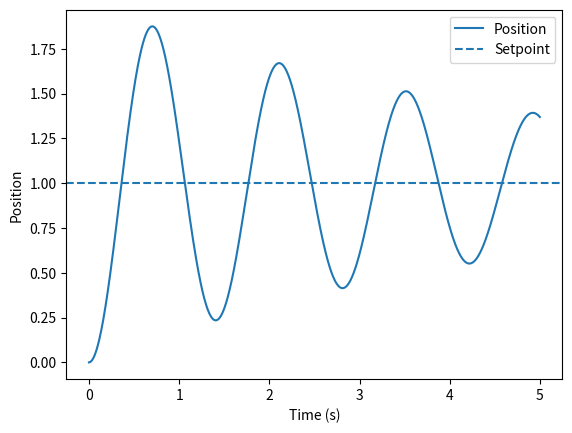

Here is the Python script that generated this plot:
import numpy as np
import matplotlib.pyplot as plt

# -----------------------------
# Simulation parameters
# -----------------------------
dt = 0.001
t_end = 5.0
t = np.arange(0, t_end, dt)

# -----------------------------
# Plant parameters
# -----------------------------
m = 1.0      # mass
b = 0.4      # damping coefficient

# -----------------------------
# Controller gains (PD)
# -----------------------------
Kp = 20.0
Kd = 0.0

# -----------------------------
# Reference
# -----------------------------
r = 1.0      # desired position

# -----------------------------
# State initialization
# -----------------------------
x1 = 0.0     # position
x2 = 0.0     # velocity

# Data storage
y = []

# -----------------------------
# Simulation loop
# -----------------------------
for _ in t:
    # Control error
    error = r - x1

    # PD control law
    u = Kp * error - Kd * x2

    # State derivatives (from model.md)
    x1_dot = x2
    x2_dot = (u - b * x2) / m

    # Euler integration
    x1 += x1_dot * dt
    x2 += x2_dot * dt

    # Store output
    y.append(x1)

# -----------------------------
# Plot result
# -----------------------------
plt.plot(t, y, label="Position")
plt.axhline(r, linestyle="--", label="Setpoint")
plt.xlabel("Time (s)")
plt.ylabel("Position")
plt.legend()
plt.show()

